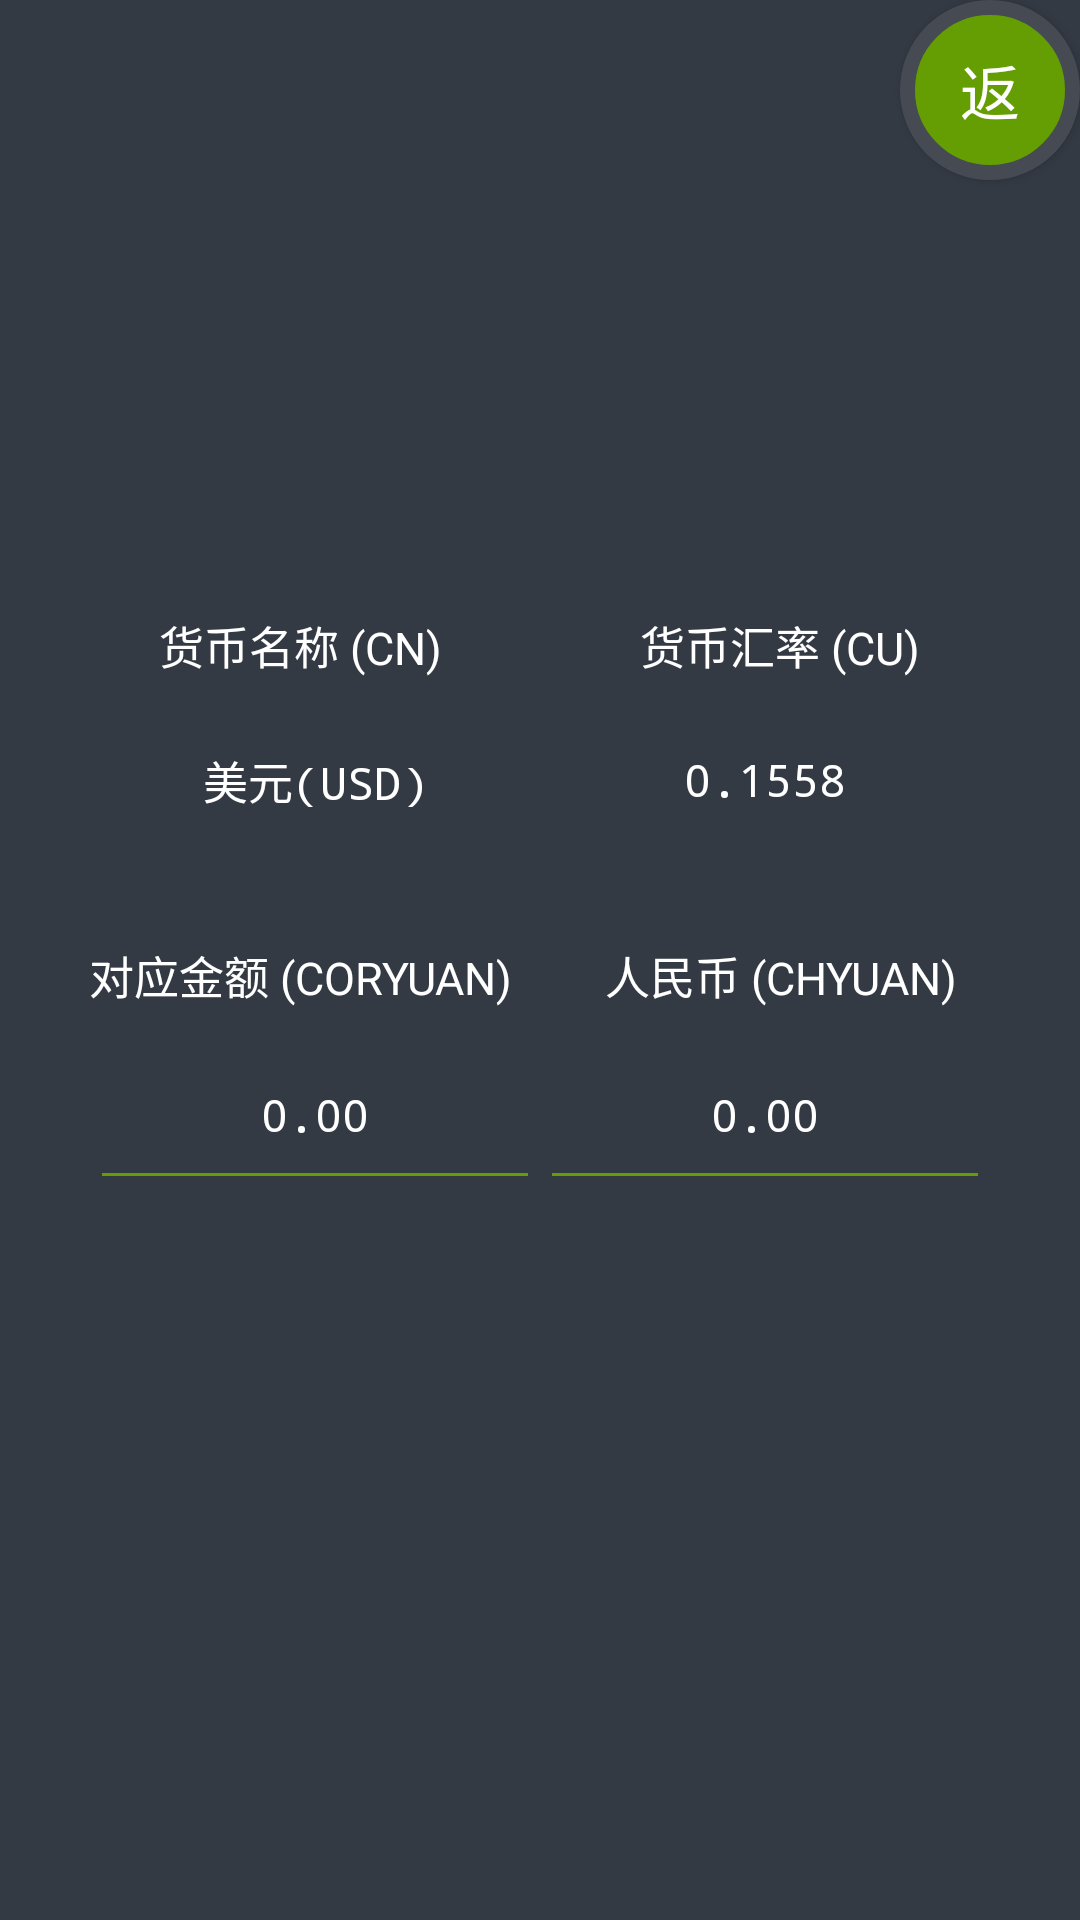

This screen was rendered from an Android layout file. Write that file and the resources it references.
<!-- AndroidManifest.xml: application theme AppTheme -->
<!-- res/layout/activity_xexchange_money.xml -->
<?xml version="1.0" encoding="utf-8"?>

<RelativeLayout xmlns:android="http://schemas.android.com/apk/res/android"
    xmlns:app="http://schemas.android.com/apk/res-auto"
    xmlns:tools="http://schemas.android.com/tools"
    android:layout_width="match_parent"
    android:layout_height="match_parent"
    android:background="@color/bg2"
    tools:context="liaoudi.xmoneynote.XMoneyExhangeCalSys.XExchangeMoney">

    <ScrollView
        android:layout_width="match_parent"
        android:layout_height="match_parent">
        <RelativeLayout
            android:layout_width="match_parent"
            android:layout_height="match_parent">
            <Button
                android:id="@+id/button_back"
                android:layout_width="60dp"
                android:layout_height="60dp"
                android:layout_alignParentRight="true"
                android:text="返"
                android:gravity="center"
                android:textSize="20dp"
                android:background="@drawable/shape"
                android:textColor="@color/white"/>

            <ListView
                android:id="@+id/list_view"
                android:layout_width="match_parent"
                android:layout_height="200dp"
                android:divider="@color/white"
                android:dividerHeight="5dp">
            </ListView>

            <TextView
                android:id="@+id/textview_name"
                android:layout_below="@+id/list_view"
                android:layout_width="200dp"
                android:layout_height="30dp"
                android:text="货币名称 (CN)"
                android:textSize="15dp"
                android:gravity="center"
                android:textColor="@color/white"
                android:layout_alignParentLeft="true"
                />
            <TextView
                android:id="@+id/textview_currency"
                android:layout_below="@+id/list_view"
                android:layout_width="200dp"
                android:layout_height="30dp"
                android:text="货币汇率 (CU)"
                android:textSize="15dp"
                android:gravity="center"
                android:textColor="@color/white"
                android:layout_alignParentRight="true"
                />
            <TextView
                android:id="@+id/edittext_name"
                android:layout_width="150dp"
                android:layout_height="60dp"
                android:layout_below="@+id/textview_name"
                android:layout_alignParentLeft="true"
                android:text="美元(USD)"
                android:typeface="monospace"
                android:textSize="15dp"
                android:textColor="@color/white"
                android:layout_marginLeft="30dp"
                android:maxLength="10"
                android:gravity="center"
                android:textAlignment="center"/>
            <TextView
                android:id="@+id/edittext_currency"
                android:layout_width="150dp"
                android:layout_height="60dp"
                android:layout_below="@+id/textview_currency"
                android:layout_alignParentRight="true"
                android:text="0.1558"
                android:typeface="monospace"
                android:textSize="15dp"
                android:textColor="@color/white"
                android:layout_marginRight="30dp"
                android:maxLength="10"
                android:gravity="center"
                android:textAlignment="center"/>

            <TextView
                android:id="@+id/textview_ch_yuan"
                android:layout_below="@+id/edittext_currency"
                android:layout_width="200dp"
                android:layout_height="30dp"
                android:text="人民币 (CHYUAN)"
                android:textSize="15dp"
                android:gravity="center"
                android:textColor="@color/white"
                android:layout_alignParentRight="true"
                android:layout_marginTop="20dp"
                />

            <EditText
                android:id="@+id/edittext_ch_yuan"
                android:layout_width="150dp"
                android:layout_height="60dp"
                android:layout_below="@+id/textview_ch_yuan"
                android:layout_alignParentRight="true"
                android:text="0.00"
                android:typeface="monospace"
                android:textSize="15dp"
                android:textColor="@color/white"
                android:layout_marginRight="30dp"
                android:maxLength="10"
                android:gravity="center"
                android:textAlignment="center"
                android:hint="小数或整数"
                android:backgroundTint="@color/black"
                android:textCursorDrawable="@color/bg2"/>

            <TextView
                android:id="@+id/textview_other_cost"
                android:layout_below="@+id/edittext_currency"
                android:layout_width="200dp"
                android:layout_height="30dp"
                android:text="对应金额 (CORYUAN)"
                android:textSize="15dp"
                android:gravity="center"
                android:textColor="@color/white"
                android:layout_alignParentLeft="true"
                android:layout_marginTop="20dp"
                />

            <EditText
                android:id="@+id/edittext_other_cost"
                android:layout_width="150dp"
                android:layout_height="60dp"
                android:layout_below="@+id/textview_ch_yuan"
                android:layout_alignParentLeft="true"
                android:text="0.00"
                android:typeface="monospace"
                android:textSize="15dp"
                android:textColor="@color/white"
                android:layout_marginRight="30dp"
                android:maxLength="10"
                android:gravity="center"
                android:textAlignment="center"
                android:layout_marginLeft="30dp"
                android:hint="小数或整数"
                android:backgroundTint="@color/black"
                android:textCursorDrawable="@color/bg2"/>

        </RelativeLayout>
    </ScrollView>

</RelativeLayout>
<!-- resources referenced by this layout -->
<resources>
  <color name="bg2">#343a44</color>
  <color name="black">#659e02</color>
  <color name="white">#FFFFFF</color>
  <!-- drawable shape (drawable) -->
  <?xml version="1.0" encoding="utf-8" ?>
  
  <shape xmlns:android="http://schemas.android.com/apk/res/android"
      android:shape="rectangle">
      
      <solid android:color="@color/black" />
      
      <corners android:radius="105dp" />
      
      
      
      
      
      
      
      <stroke android:width="5dp" android:color="@color/colorPrimary" />
  </shape>
  <style name="AppTheme" parent="Base.Theme.AppCompat">
          
          <item name="colorPrimary">@color/colorPrimary</item>
          <item name="colorPrimaryDark">@color/colorPrimaryDark</item>
          <item name="colorAccent">@color/colorAccent</item>
      </style>
  <color name="colorPrimary">#454a53</color>
  <color name="colorPrimaryDark">#000000</color>
  <color name="colorAccent">#FF4081</color>
</resources>
